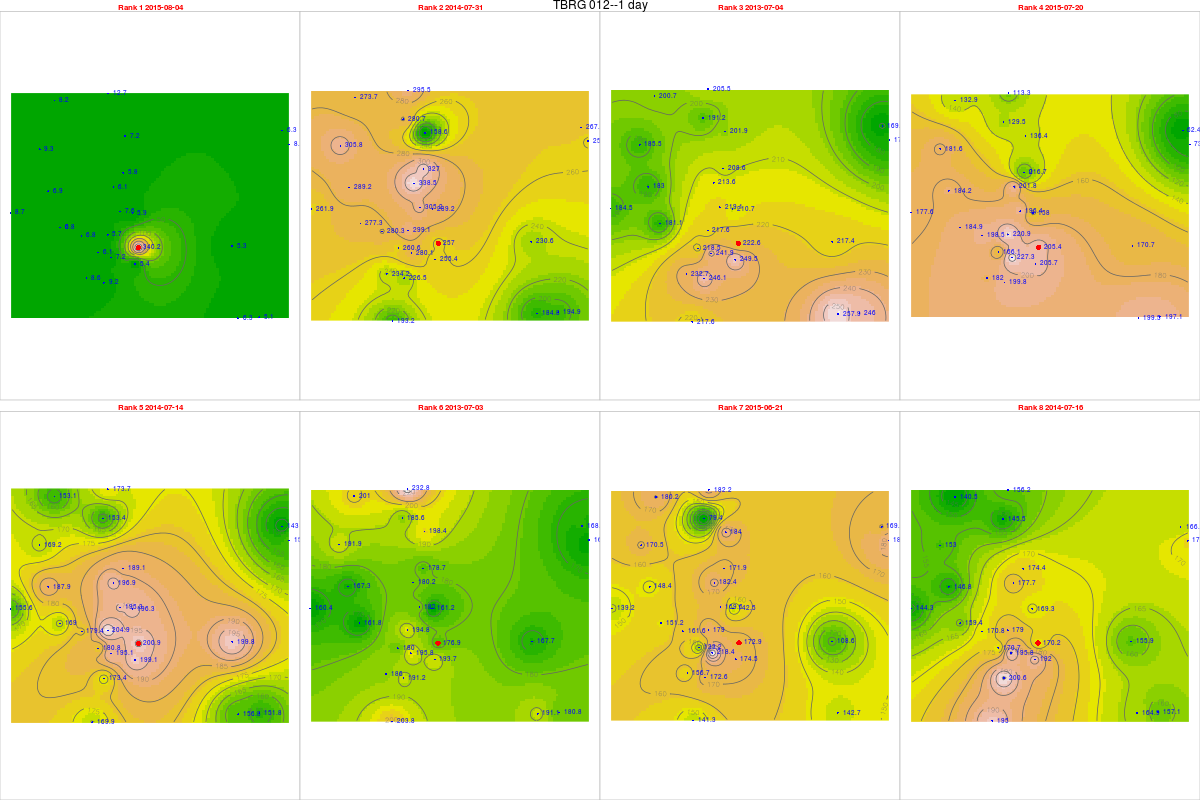

Values plotted in this chart, from the file beside it:
, tips, mm, dt.tm, Unit_ID, Rank, cat, Unit_ID, Installati, Lat, Long, elevation, slope, aspect, x, y, z, coords.x1, coords.x2
1055, 15.21, 340.2, 2015-08-04, TBRG 012, 1, 12, TBRG 012, 26/08/2012, 14.44, 74.7, 533, 11.94, 93.31, 467945, 1596676, 0, 467945, 1596676
704, 11.49, 257, 2014-07-31, TBRG 012, 2, 12, TBRG 012, 26/08/2012, 14.44, 74.7, 533, 11.94, 93.31, 467945, 1596676, 0, 467945, 1596676
312, 9.95, 222.6, 2013-07-04, TBRG 012, 3, 12, TBRG 012, 26/08/2012, 14.44, 74.7, 533, 11.94, 93.31, 467945, 1596676, 0, 467945, 1596676
1042, 9.18, 205.4, 2015-07-20, TBRG 012, 4, 12, TBRG 012, 26/08/2012, 14.44, 74.7, 533, 11.94, 93.31, 467945, 1596676, 0, 467945, 1596676
687, 8.98, 200.9, 2014-07-14, TBRG 012, 5, 12, TBRG 012, 26/08/2012, 14.44, 74.7, 533, 11.94, 93.31, 467945, 1596676, 0, 467945, 1596676
311, 7.91, 176.9, 2013-07-03, TBRG 012, 6, 12, TBRG 012, 26/08/2012, 14.44, 74.7, 533, 11.94, 93.31, 467945, 1596676, 0, 467945, 1596676
1013, 7.73, 172.9, 2015-06-21, TBRG 012, 7, 12, TBRG 012, 26/08/2012, 14.44, 74.7, 533, 11.94, 93.31, 467945, 1596676, 0, 467945, 1596676
689, 7.61, 170.2, 2014-07-16, TBRG 012, 8, 12, TBRG 012, 26/08/2012, 14.44, 74.7, 533, 11.94, 93.31, 467945, 1596676, 0, 467945, 1596676
1082, 0.22, 5.691, 2015-08-04, TBRG 001, 1, 1, TBRG 001, 17/08/2012, 14.45, 74.69, 518, 10.05, 154.8, 466743, 1597181, 0, 466743, 1597181
713, 11.56, 299.1, 2014-07-31, TBRG 001, 2, 1, TBRG 001, 17/08/2012, 14.45, 74.69, 518, 10.05, 154.8, 466743, 1597181, 0, 466743, 1597181
321, 8.41, 217.6, 2013-07-04, TBRG 001, 3, 1, TBRG 001, 17/08/2012, 14.45, 74.69, 518, 10.05, 154.8, 466743, 1597181, 0, 466743, 1597181
1067, 8.54, 220.9, 2015-07-20, TBRG 001, 4, 1, TBRG 001, 17/08/2012, 14.45, 74.69, 518, 10.05, 154.8, 466743, 1597181, 0, 466743, 1597181
696, 7.92, 204.9, 2014-07-14, TBRG 001, 5, 1, TBRG 001, 17/08/2012, 14.45, 74.69, 518, 10.05, 154.8, 466743, 1597181, 0, 466743, 1597181
320, 7.53, 194.8, 2013-07-03, TBRG 001, 6, 1, TBRG 001, 17/08/2012, 14.45, 74.69, 518, 10.05, 154.8, 466743, 1597181, 0, 466743, 1597181
1038, 6.92, 179, 2015-06-21, TBRG 001, 7, 1, TBRG 001, 17/08/2012, 14.45, 74.69, 518, 10.05, 154.8, 466743, 1597181, 0, 466743, 1597181
698, 6.92, 179, 2014-07-16, TBRG 001, 8, 1, TBRG 001, 17/08/2012, 14.45, 74.69, 518, 10.05, 154.8, 466743, 1597181, 0, 466743, 1597181
1009, 0.23, 5.83, 2015-08-04, TBRG 002, 1, 2, TBRG 002, 18/08/2012, 14.47, 74.7, 550, 4.299, 220.5, 467356, 1599612, 0, 467356, 1599612
680, 12.9, 327, 2014-07-31, TBRG 002, 2, 2, TBRG 002, 18/08/2012, 14.47, 74.7, 550, 4.299, 220.5, 467356, 1599612, 0, 467356, 1599612
3121, 8.23, 208.6, 2013-07-04, TBRG 002, 3, 2, TBRG 002, 18/08/2012, 14.47, 74.7, 550, 4.299, 220.5, 467356, 1599612, 0, 467356, 1599612
994, 8.55, 216.7, 2015-07-20, TBRG 002, 4, 2, TBRG 002, 18/08/2012, 14.47, 74.7, 550, 4.299, 220.5, 467356, 1599612, 0, 467356, 1599612
663, 7.46, 189.1, 2014-07-14, TBRG 002, 5, 2, TBRG 002, 18/08/2012, 14.47, 74.7, 550, 4.299, 220.5, 467356, 1599612, 0, 467356, 1599612
3111, 7.05, 178.7, 2013-07-03, TBRG 002, 6, 2, TBRG 002, 18/08/2012, 14.47, 74.7, 550, 4.299, 220.5, 467356, 1599612, 0, 467356, 1599612
965, 6.78, 171.9, 2015-06-21, TBRG 002, 7, 2, TBRG 002, 18/08/2012, 14.47, 74.7, 550, 4.299, 220.5, 467356, 1599612, 0, 467356, 1599612
665, 6.88, 174.4, 2014-07-16, TBRG 002, 8, 2, TBRG 002, 18/08/2012, 14.47, 74.7, 550, 4.299, 220.5, 467356, 1599612, 0, 467356, 1599612
1081, 0.3, 8.094, 2015-08-04, TBRG 003, 1, 3, TBRG 003, 18/08/2012, 14.48, 74.76, 513, 1.431, 188.8, 473867, 1600721, 0, 473867, 1600721
712, 9.61, 259.3, 2014-07-31, TBRG 003, 2, 3, TBRG 003, 18/08/2012, 14.48, 74.76, 513, 1.431, 188.8, 473867, 1600721, 0, 473867, 1600721
3201, 6.57, 177.3, 2013-07-04, TBRG 003, 3, 3, TBRG 003, 18/08/2012, 14.48, 74.76, 513, 1.431, 188.8, 473867, 1600721, 0, 473867, 1600721
1066, 2.74, 73.93, 2015-07-20, TBRG 003, 4, 3, TBRG 003, 18/08/2012, 14.48, 74.76, 513, 1.431, 188.8, 473867, 1600721, 0, 473867, 1600721
695, 5.7, 153.8, 2014-07-14, TBRG 003, 5, 3, TBRG 003, 18/08/2012, 14.48, 74.76, 513, 1.431, 188.8, 473867, 1600721, 0, 473867, 1600721
319, 5.94, 160.3, 2013-07-03, TBRG 003, 6, 3, TBRG 003, 18/08/2012, 14.48, 74.76, 513, 1.431, 188.8, 473867, 1600721, 0, 473867, 1600721
1037, 6.94, 187.2, 2015-06-21, TBRG 003, 7, 3, TBRG 003, 18/08/2012, 14.48, 74.76, 513, 1.431, 188.8, 473867, 1600721, 0, 473867, 1600721
697, 6.41, 172.9, 2014-07-16, TBRG 003, 8, 3, TBRG 003, 18/08/2012, 14.48, 74.76, 513, 1.431, 188.8, 473867, 1600721, 0, 473867, 1600721
1078, 0.35, 9.152, 2015-08-04, TBRG 004, 1, 4, TBRG 004, 18/08/2012, 14.43, 74.69, 540, 2.167, 137.1, 466593, 1595293, 0, 466593, 1595293
709, 8.66, 226.5, 2014-07-31, TBRG 004, 2, 4, TBRG 004, 18/08/2012, 14.43, 74.69, 540, 2.167, 137.1, 466593, 1595293, 0, 466593, 1595293
317, 9.41, 246.1, 2013-07-04, TBRG 004, 3, 4, TBRG 004, 18/08/2012, 14.43, 74.69, 540, 2.167, 137.1, 466593, 1595293, 0, 466593, 1595293
1063, 7.64, 199.8, 2015-07-20, TBRG 004, 4, 4, TBRG 004, 18/08/2012, 14.43, 74.69, 540, 2.167, 137.1, 466593, 1595293, 0, 466593, 1595293
692, 6.63, 173.4, 2014-07-14, TBRG 004, 5, 4, TBRG 004, 18/08/2012, 14.43, 74.69, 540, 2.167, 137.1, 466593, 1595293, 0, 466593, 1595293
316, 7.31, 191.2, 2013-07-03, TBRG 004, 6, 4, TBRG 004, 18/08/2012, 14.43, 74.69, 540, 2.167, 137.1, 466593, 1595293, 0, 466593, 1595293
1034, 6.6, 172.6, 2015-06-21, TBRG 004, 7, 4, TBRG 004, 18/08/2012, 14.43, 74.69, 540, 2.167, 137.1, 466593, 1595293, 0, 466593, 1595293
694, 7.67, 200.6, 2014-07-16, TBRG 004, 8, 4, TBRG 004, 18/08/2012, 14.43, 74.69, 540, 2.167, 137.1, 466593, 1595293, 0, 466593, 1595293
1080, 0.27, 5.883, 2015-08-04, TBRG 005, 1, 5, TBRG 005, 19/08/2012, 14.45, 74.7, 531, 8.231, 15.75, 467713, 1598027, 0, 467713, 1598027
711, 13.27, 289.2, 2014-07-31, TBRG 005, 2, 5, TBRG 005, 19/08/2012, 14.45, 74.7, 531, 8.231, 15.75, 467713, 1598027, 0, 467713, 1598027
3191, 9.67, 210.7, 2013-07-04, TBRG 005, 3, 5, TBRG 005, 19/08/2012, 14.45, 74.7, 531, 8.231, 15.75, 467713, 1598027, 0, 467713, 1598027
1065, 7.25, 158, 2015-07-20, TBRG 005, 4, 5, TBRG 005, 19/08/2012, 14.45, 74.7, 531, 8.231, 15.75, 467713, 1598027, 0, 467713, 1598027
6941, 9.01, 196.3, 2014-07-14, TBRG 005, 5, 5, TBRG 005, 19/08/2012, 14.45, 74.7, 531, 8.231, 15.75, 467713, 1598027, 0, 467713, 1598027
318, 7.4, 161.2, 2013-07-03, TBRG 005, 6, 5, TBRG 005, 19/08/2012, 14.45, 74.7, 531, 8.231, 15.75, 467713, 1598027, 0, 467713, 1598027
1036, 6.54, 142.5, 2015-06-21, TBRG 005, 7, 5, TBRG 005, 19/08/2012, 14.45, 74.7, 531, 8.231, 15.75, 467713, 1598027, 0, 467713, 1598027
6961, 7.77, 169.3, 2014-07-16, TBRG 005, 8, 5, TBRG 005, 19/08/2012, 14.45, 74.7, 531, 8.231, 15.75, 467713, 1598027, 0, 467713, 1598027
1079, 0.26, 6.799, 2015-08-04, TBRG 006, 1, 6, TBRG 006, 20/08/2012, 14.45, 74.68, 545, 15.82, 111.2, 465721, 1597140, 0, 465721, 1597140
710, 10.72, 280.3, 2014-07-31, TBRG 006, 2, 6, TBRG 006, 20/08/2012, 14.45, 74.68, 545, 15.82, 111.2, 465721, 1597140, 0, 465721, 1597140
3181, NA, NA, 2013-07-04, TBRG 006, 3, 6, TBRG 006, 20/08/2012, 14.45, 74.68, 545, 15.82, 111.2, 465721, 1597140, 0, 465721, 1597140
1064, 7.59, 198.5, 2015-07-20, TBRG 006, 4, 6, TBRG 006, 20/08/2012, 14.45, 74.68, 545, 15.82, 111.2, 465721, 1597140, 0, 465721, 1597140
693, 6.86, 179.4, 2014-07-14, TBRG 006, 5, 6, TBRG 006, 20/08/2012, 14.45, 74.68, 545, 15.82, 111.2, 465721, 1597140, 0, 465721, 1597140
3171, NA, NA, 2013-07-03, TBRG 006, 6, 6, TBRG 006, 20/08/2012, 14.45, 74.68, 545, 15.82, 111.2, 465721, 1597140, 0, 465721, 1597140
1035, 6.18, 161.6, 2015-06-21, TBRG 006, 7, 6, TBRG 006, 20/08/2012, 14.45, 74.68, 545, 15.82, 111.2, 465721, 1597140, 0, 465721, 1597140
6951, 6.53, 170.8, 2014-07-16, TBRG 006, 8, 6, TBRG 006, 20/08/2012, 14.45, 74.68, 545, 15.82, 111.2, 465721, 1597140, 0, 465721, 1597140
10801, 0.35, 9.251, 2015-08-04, TBRG 007, 1, 7, TBRG 007, 19/08/2012, 14.48, 74.67, 600, 37.92, 169.8, 464073, 1600539, 0, 464073, 1600539
7111, 11.57, 305.8, 2014-07-31, TBRG 007, 2, 7, TBRG 007, 19/08/2012, 14.48, 74.67, 600, 37.92, 169.8, 464073, 1600539, 0, 464073, 1600539
3192, 7.02, 185.5, 2013-07-04, TBRG 007, 3, 7, TBRG 007, 19/08/2012, 14.48, 74.67, 600, 37.92, 169.8, 464073, 1600539, 0, 464073, 1600539
10651, 6.87, 181.6, 2015-07-20, TBRG 007, 4, 7, TBRG 007, 19/08/2012, 14.48, 74.67, 600, 37.92, 169.8, 464073, 1600539, 0, 464073, 1600539
... 164 more rows
